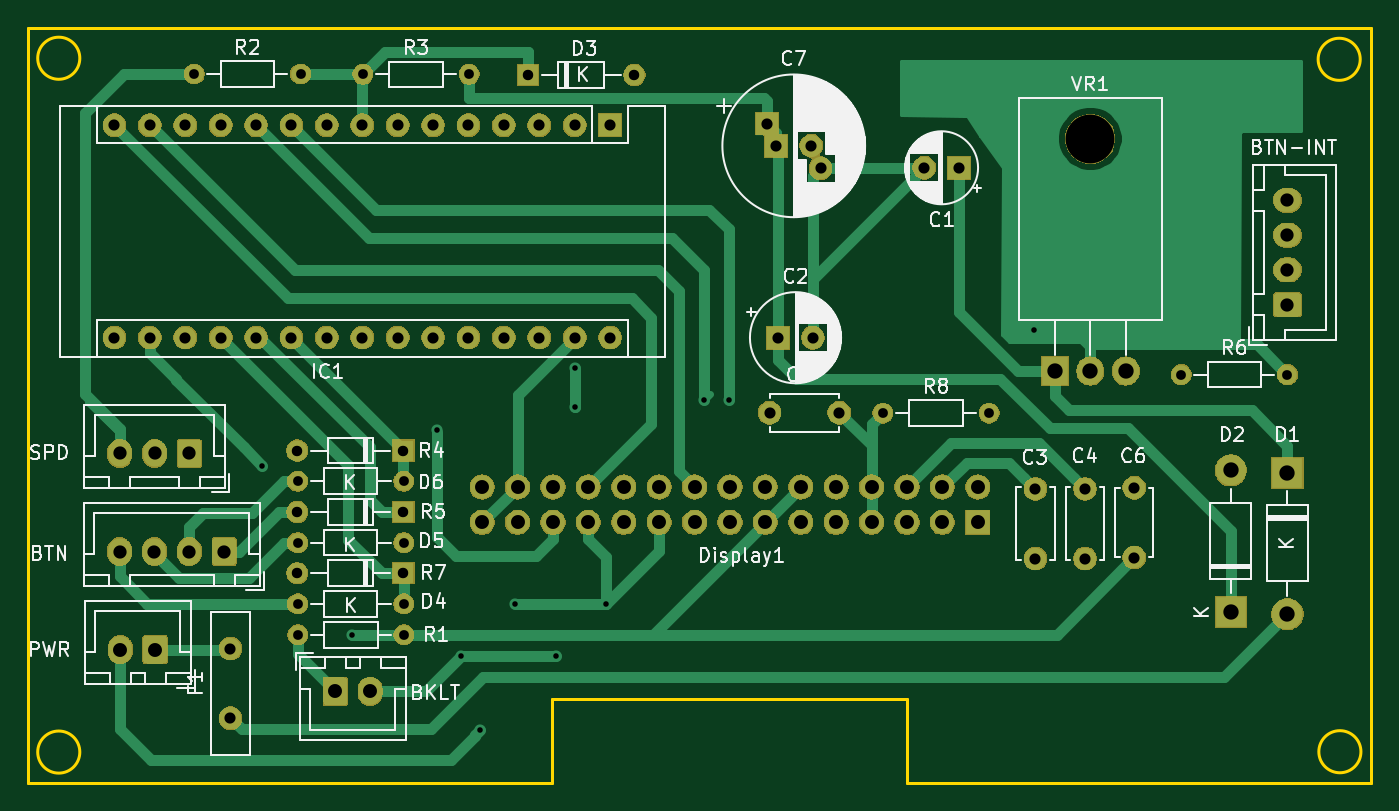
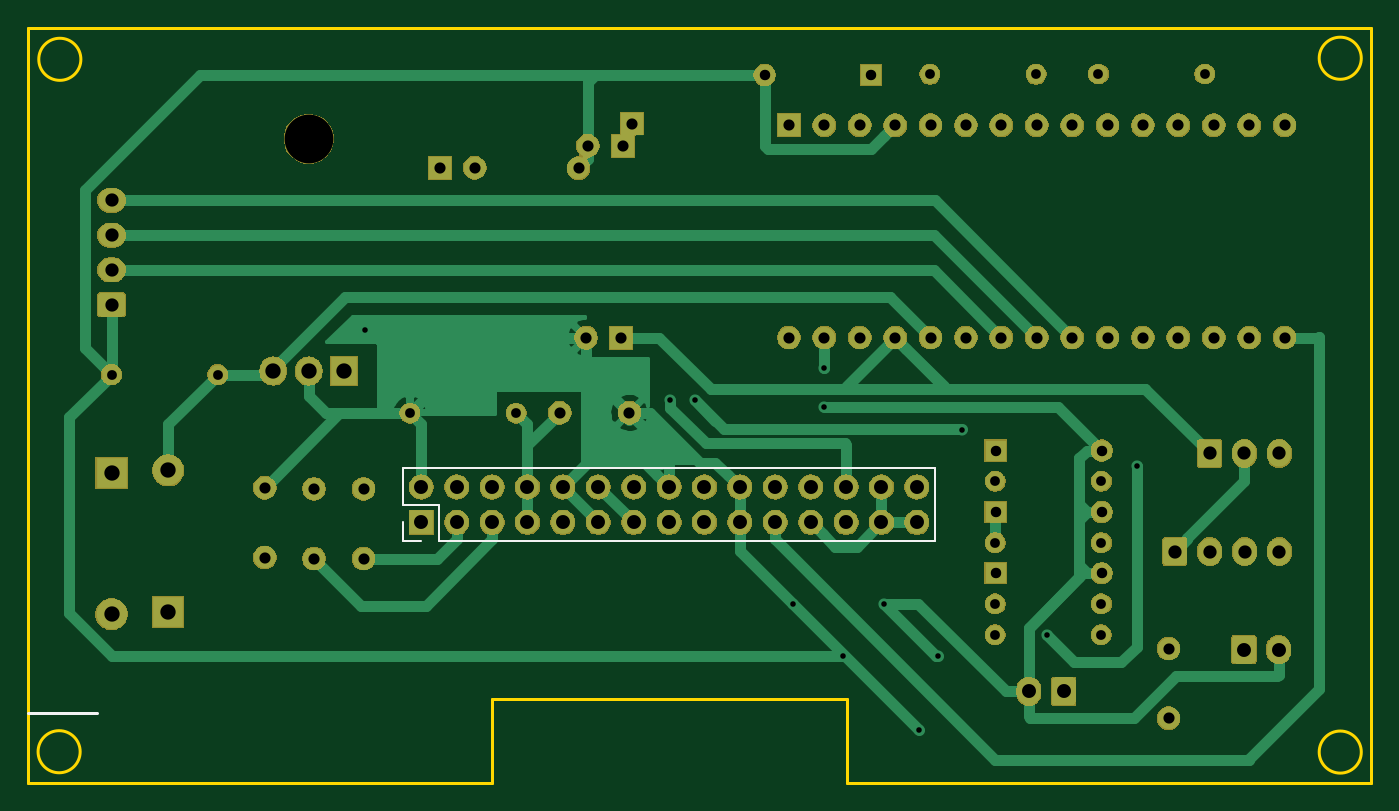
Circuit board: 9 layer files. Board 96.4 x 54.2 mm.
- bottom_copper: pcb-v2-B_Cu.gbr (24228 bytes)
- bottom_mask: pcb-v2-B_Mask.gbr (107762 bytes)
- bottom_silk: pcb-v2-B_SilkS.gbr (1018 bytes)
- outline: pcb-v2-Edge_Cuts.gbr (1249 bytes)
- top_copper: pcb-v2-F_Cu.gbr (20413 bytes)
- top_mask: pcb-v2-F_Mask.gbr (107762 bytes)
- top_silk: pcb-v2-F_SilkS.gbr (59892 bytes)
- drill: pcb-v2-NPTH.drl (328 bytes)
- drill: pcb-v2-PTH.drl (2425 bytes)

=== bottom_copper: pcb-v2-B_Cu.gbr (24228 bytes, source omitted) ===
=== bottom_mask: pcb-v2-B_Mask.gbr (107762 bytes, source omitted) ===
=== bottom_silk: pcb-v2-B_SilkS.gbr ===
G04 #@! TF.GenerationSoftware,KiCad,Pcbnew,(5.1.6-0-10_14)*
G04 #@! TF.CreationDate,2020-07-17T21:00:32+10:00*
G04 #@! TF.ProjectId,pcb-v2,7063622d-7632-42e6-9b69-6361645f7063,rev?*
G04 #@! TF.SameCoordinates,Original*
G04 #@! TF.FileFunction,Legend,Bot*
G04 #@! TF.FilePolarity,Positive*
%FSLAX46Y46*%
G04 Gerber Fmt 4.6, Leading zero omitted, Abs format (unit mm)*
G04 Created by KiCad (PCBNEW (5.1.6-0-10_14)) date 2020-07-17 21:00:32*
%MOMM*%
%LPD*%
G01*
G04 APERTURE LIST*
%ADD10C,0.200000*%
%ADD11C,0.120000*%
G04 APERTURE END LIST*
D10*
X148200000Y-122100000D02*
X143200000Y-122100000D01*
D11*
X121294400Y-109730000D02*
X121294400Y-108400000D01*
X119964400Y-109730000D02*
X121294400Y-109730000D01*
X121294400Y-107130000D02*
X121294400Y-104530000D01*
X118694400Y-107130000D02*
X121294400Y-107130000D01*
X118694400Y-109730000D02*
X118694400Y-107130000D01*
X121294400Y-104530000D02*
X83074400Y-104530000D01*
X118694400Y-109730000D02*
X83074400Y-109730000D01*
X83074400Y-109730000D02*
X83074400Y-104530000D01*
M02*

=== outline: pcb-v2-Edge_Cuts.gbr ===
G04 #@! TF.GenerationSoftware,KiCad,Pcbnew,(5.1.6-0-10_14)*
G04 #@! TF.CreationDate,2020-07-17T21:00:32+10:00*
G04 #@! TF.ProjectId,pcb-v2,7063622d-7632-42e6-9b69-6361645f7063,rev?*
G04 #@! TF.SameCoordinates,Original*
G04 #@! TF.FileFunction,Profile,NP*
%FSLAX46Y46*%
G04 Gerber Fmt 4.6, Leading zero omitted, Abs format (unit mm)*
G04 Created by KiCad (PCBNEW (5.1.6-0-10_14)) date 2020-07-17 21:00:32*
%MOMM*%
%LPD*%
G01*
G04 APERTURE LIST*
G04 #@! TA.AperFunction,Profile*
%ADD10C,0.200000*%
G04 #@! TD*
G04 APERTURE END LIST*
D10*
X89400000Y-127100000D02*
X89400000Y-121100000D01*
X114900000Y-127100000D02*
X114900000Y-121100000D01*
X89400000Y-121100000D02*
X114900000Y-121100000D01*
X51800000Y-127101600D02*
X89400000Y-127101600D01*
X114900000Y-127100000D02*
X148200000Y-127100000D01*
X147407600Y-75172600D02*
G75*
G03*
X147407600Y-75172600I-1510000J0D01*
G01*
X55535800Y-75096400D02*
G75*
G03*
X55535800Y-75096400I-1510000J0D01*
G01*
X55535800Y-124880400D02*
G75*
G03*
X55535800Y-124880400I-1510000J0D01*
G01*
X147458400Y-124855000D02*
G75*
G03*
X147458400Y-124855000I-1510000J0D01*
G01*
X51800000Y-72900000D02*
X51800000Y-127100000D01*
X148200000Y-72900000D02*
X148200000Y-127100000D01*
X51800000Y-72900000D02*
X148200000Y-72900000D01*
M02*

=== top_copper: pcb-v2-F_Cu.gbr (20413 bytes, source omitted) ===
=== top_mask: pcb-v2-F_Mask.gbr (107762 bytes, source omitted) ===
=== top_silk: pcb-v2-F_SilkS.gbr (59892 bytes, source omitted) ===
=== drill: pcb-v2-NPTH.drl ===
M48
; DRILL file {KiCad (5.1.6-0-10_14)} date Friday, July 17, 2020 at 09:00:38 PM
; FORMAT={-:-/ absolute / inch / decimal}
; #@! TF.CreationDate,2020-07-17T21:00:38+10:00
; #@! TF.GenerationSoftware,Kicad,Pcbnew,(5.1.6-0-10_14)
; #@! TF.FileFunction,NonPlated,1,2,NPTH
FMAT,2
INCH
T1C0.1378
%
G90
G05
T1
X5.041Y-3.1841
T0
M30

=== drill: pcb-v2-PTH.drl ===
M48
; DRILL file {KiCad (5.1.6-0-10_14)} date Friday, July 17, 2020 at 09:00:38 PM
; FORMAT={-:-/ absolute / inch / decimal}
; #@! TF.CreationDate,2020-07-17T21:00:38+10:00
; #@! TF.GenerationSoftware,Kicad,Pcbnew,(5.1.6-0-10_14)
; #@! TF.FileFunction,Plated,1,2,PTH
FMAT,2
INCH
T1C0.0157
T2C0.0276
T3C0.0295
T4C0.0315
T5C0.0374
T6C0.0394
T7C0.0433
%
G90
G05
T1
X2.702Y-4.109
X2.956Y-4.586
X3.195Y-4.007
X3.264Y-4.645
X3.318Y-4.853
X3.417Y-4.497
X3.531Y-4.644
X3.584Y-3.942
X3.5844Y-3.8318
X3.674Y-4.497
X3.95Y-3.922
X4.019Y-3.922
X4.8814Y-3.7232
T2
X2.8016Y-4.1515
X3.1016Y-4.1515
X2.8016Y-4.3247
X3.1016Y-4.3247
X2.8016Y-4.498
X3.1016Y-4.498
X2.51Y-3.001
X2.81Y-3.001
X5.298Y-3.85
X5.598Y-3.85
X4.455Y-3.959
X4.755Y-3.959
X2.986Y-3.002
X3.286Y-3.002
X2.802Y-4.585
X3.102Y-4.585
T3
X2.8008Y-4.4114
X3.1008Y-4.4114
X2.8008Y-4.2381
X3.1008Y-4.2381
X2.8008Y-4.0649
X3.1008Y-4.0649
X3.453Y-3.004
X3.753Y-3.004
T4
X4.1276Y-3.141
X4.154Y-3.204
X4.2524Y-3.204
X4.2788Y-3.267
X4.135Y-3.958
X4.3319Y-3.958
X4.5716Y-3.266
X4.67Y-3.266
X2.2844Y-3.1457
X2.2844Y-3.7457
X2.3844Y-3.1457
X2.3844Y-3.7457
X2.4844Y-3.1457
X2.4844Y-3.7457
X2.5844Y-3.1457
X2.5844Y-3.7457
X2.6844Y-3.1457
X2.6844Y-3.7457
X2.7844Y-3.1457
X2.7844Y-3.7457
X2.8844Y-3.1457
X2.8844Y-3.7457
X2.9844Y-3.1457
X2.9844Y-3.7457
X3.0844Y-3.1457
X3.0844Y-3.7457
X3.1844Y-3.1457
X3.1844Y-3.7457
X3.2844Y-3.1457
X3.2844Y-3.7457
X3.3844Y-3.1457
X3.3844Y-3.7457
X3.4844Y-3.1457
X3.4844Y-3.7457
X3.5844Y-3.1457
X3.5844Y-3.7457
X3.6844Y-3.1457
X3.6844Y-3.7457
X5.165Y-4.17
X5.165Y-4.3669
X4.159Y-3.746
X4.2574Y-3.746
X5.026Y-4.1731
X5.026Y-4.37
X2.612Y-4.6241
X2.612Y-4.821
X4.886Y-4.1731
X4.886Y-4.37
T5
X2.2991Y-4.073
X2.2987Y-4.35
X2.3971Y-4.35
X2.4956Y-4.35
X2.594Y-4.35
X5.598Y-3.3577
X5.598Y-3.4561
X5.598Y-3.5546
X5.598Y-3.653
X2.3976Y-4.073
X2.496Y-4.073
T6
X2.908Y-4.745
X3.0064Y-4.745
X3.323Y-4.1677
X3.323Y-4.2677
X3.423Y-4.1677
X3.423Y-4.2677
X3.523Y-4.1677
X3.523Y-4.2677
X3.623Y-4.1677
X3.623Y-4.2677
X3.723Y-4.1677
X3.723Y-4.2677
X3.823Y-4.1677
X3.823Y-4.2677
X3.923Y-4.1677
X3.923Y-4.2677
X4.023Y-4.1677
X4.023Y-4.2677
X4.123Y-4.1677
X4.123Y-4.2677
X4.223Y-4.1677
X4.223Y-4.2677
X4.323Y-4.1677
X4.323Y-4.2677
X4.423Y-4.1677
X4.423Y-4.2677
X4.523Y-4.1677
X4.523Y-4.2677
X4.623Y-4.1677
X4.623Y-4.2677
X4.723Y-4.1677
X4.723Y-4.2677
X2.3006Y-4.627
X2.399Y-4.627
T7
X5.598Y-4.127
X5.598Y-4.527
X4.941Y-3.84
X5.041Y-3.84
X5.141Y-3.84
X5.438Y-4.121
X5.438Y-4.521
T0
M30

